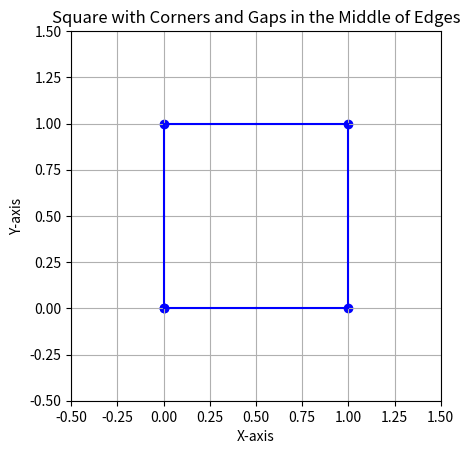

The script that saved this image:
import matplotlib.pyplot as plt

# Define the corners of the square
corners_x = [0, 1, 1, 0, 0]
corners_y = [0, 0, 1, 1, 0]

# Create the figure and axis
fig, ax = plt.subplots()

# Plot the corners
ax.scatter(corners_x, corners_y, color='blue')

# Draw the lines with gaps in the middle of each edge
for i in range(len(corners_x) - 1):
    x_values = [corners_x[i],
                (corners_x[i] + corners_x[i+1]) / 2, corners_x[i+1]]
    y_values = [corners_y[i],
                (corners_y[i] + corners_y[i+1]) / 2, corners_y[i+1]]

    # Plot the first half of the edge
    ax.plot(x_values[:2], y_values[:2], color='blue')

    # Plot the second half of the edge
    ax.plot(x_values[1:], y_values[1:], color='blue')

# Set the limits and aspect ratio to make the plot square
ax.set_xlim(-0.5, 1.5)
ax.set_ylim(-0.5, 1.5)
ax.set_aspect('equal')

# Add grid and labels for better visualization
ax.grid(True)
ax.set_xlabel('X-axis')
ax.set_ylabel('Y-axis')
ax.set_title('Square with Corners and Gaps in the Middle of Edges')

# Show the plot
plt.show()
